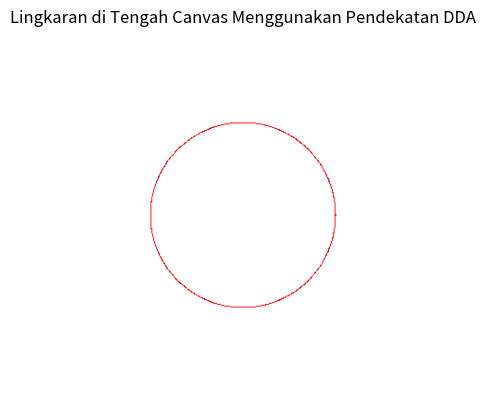

Write Python code to recreate this figure.
# Mengimpor library yang diperlukan
import matplotlib.pyplot as plt
import numpy as np

# Fungsi untuk menggambar satu titik pada canvas
def gbr_titik(imageDataTemp, x, y, r, g, b):
    # Memeriksa apakah koordinat x dan y berada dalam batas canvas
    if 0 <= x < imageDataTemp.shape[1] and 0 <= y < imageDataTemp.shape[0]:
        # Menetapkan nilai warna (RGBA) pada posisi (x, y)
        imageDataTemp[y, x] = [r, g, b, 255]  # 255 adalah nilai alpha (opacity)

# Fungsi untuk menggambar lingkaran menggunakan pendekatan DDA
def gbr_lingkaran_dda(imageDataTemp, xc, yc, radius, r, g, b):
    steps = 1000  # Jumlah langkah untuk aproksimasi lingkaran
    theta = np.linspace(0, 2 * np.pi, steps)
    
    for angle in theta:
        x = int(xc + radius * np.cos(angle))
        y = int(yc + radius * np.sin(angle))
        gbr_titik(imageDataTemp, x, y, r, g, b)

# Menentukan ukuran canvas
canvas_width = 400
canvas_height = 400

# Membuat canvas dengan latar belakang putih
canvas = np.ones((canvas_height, canvas_width, 4), dtype=np.uint8) * 255

# Menentukan pusat lingkaran dan radius
centerX = canvas_width // 2
centerY = canvas_height // 2
radius = 100

# Menggambar lingkaran menggunakan pendekatan DDA
gbr_lingkaran_dda(canvas, centerX, centerY, radius, 255, 0, 0)  # Warna merah

# Menampilkan gambar menggunakan matplotlib
plt.imshow(canvas)
plt.axis('off')  # Menonaktifkan axis
plt.title("Lingkaran di Tengah Canvas Menggunakan Pendekatan DDA")
plt.show()
